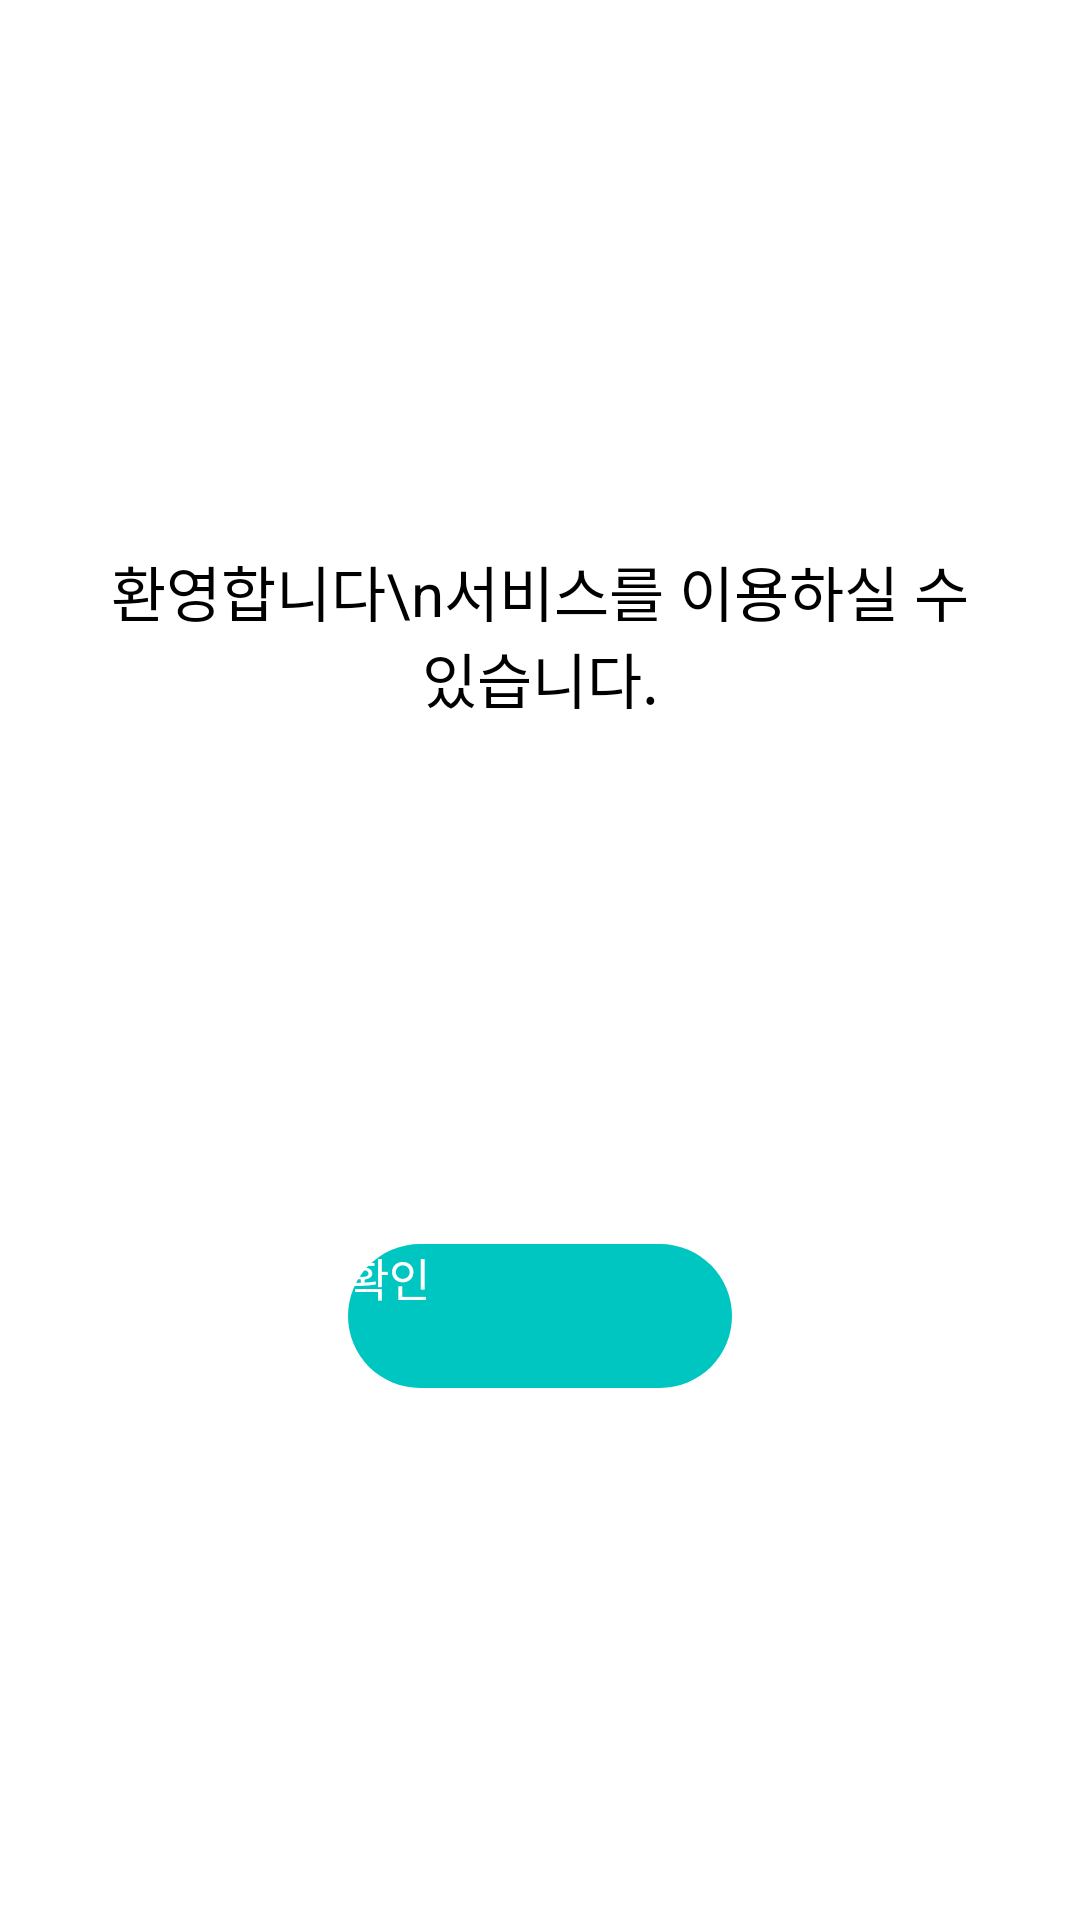

Here is an Android app screen rendered from its layout file. Give the layout XML and the strings, colors and styles it references.
<!-- AndroidManifest.xml: activity theme Theme.MyDialog -->
<!-- res/layout/activity_login_complete.xml -->
<?xml version="1.0" encoding="utf-8"?>
<androidx.constraintlayout.widget.ConstraintLayout xmlns:android="http://schemas.android.com/apk/res/android"
    xmlns:app="http://schemas.android.com/apk/res-auto"
    xmlns:tools="http://schemas.android.com/tools"
    android:layout_width="296dp"
    android:layout_height="222dp"
    tools:context=".LoginCompleteActivity">


    


    <TextView
        android:id="@+id/logincomplete_complete_textview"
        android:layout_width="300dp"
        android:layout_height="70dp"
        android:text="환영합니다\n서비스를 이용하실 수 있습니다."
        android:layout_marginTop="20dp"
        android:textAlignment="center"
        android:textColor="@color/black"
        android:textSize="20dp"
        app:layout_constraintBottom_toTopOf="@+id/signcomplete_check_button"
        app:layout_constraintEnd_toEndOf="parent"
        app:layout_constraintStart_toStartOf="parent"
        app:layout_constraintTop_toTopOf="parent"
       />

    <Button
        android:id="@+id/signcomplete_check_button"
        android:layout_width="128dp"
        android:layout_height="48dp"
        android:background="@drawable/popup_yes_button_shape"
        android:text="확인"
        android:textColor="#FFFFFF"
        android:layout_marginBottom="15dp"
        android:textSize="15dp"
        app:layout_constraintBottom_toBottomOf="parent"
        app:layout_constraintEnd_toEndOf="parent"
        app:layout_constraintStart_toStartOf="parent"
        app:layout_constraintTop_toBottomOf="@+id/logincomplete_complete_textview"
         />


</androidx.constraintlayout.widget.ConstraintLayout>
<!-- resources referenced by this layout -->
<resources>
  <!-- drawable popup_yes_button_shape (drawable) -->
  <?xml version="1.0" encoding="utf-8"?>
  <shape xmlns:android="http://schemas.android.com/apk/res/android">
  
      
  
      <corners android:radius="50dp" />
  
      <solid android:color="#00C6C1" />
  
  
  </shape>
  <!-- not gathered from this repository: default colours our renderer supplied (Android Studio template values) -->
  <color name="black">#FF000000</color>
</resources>
